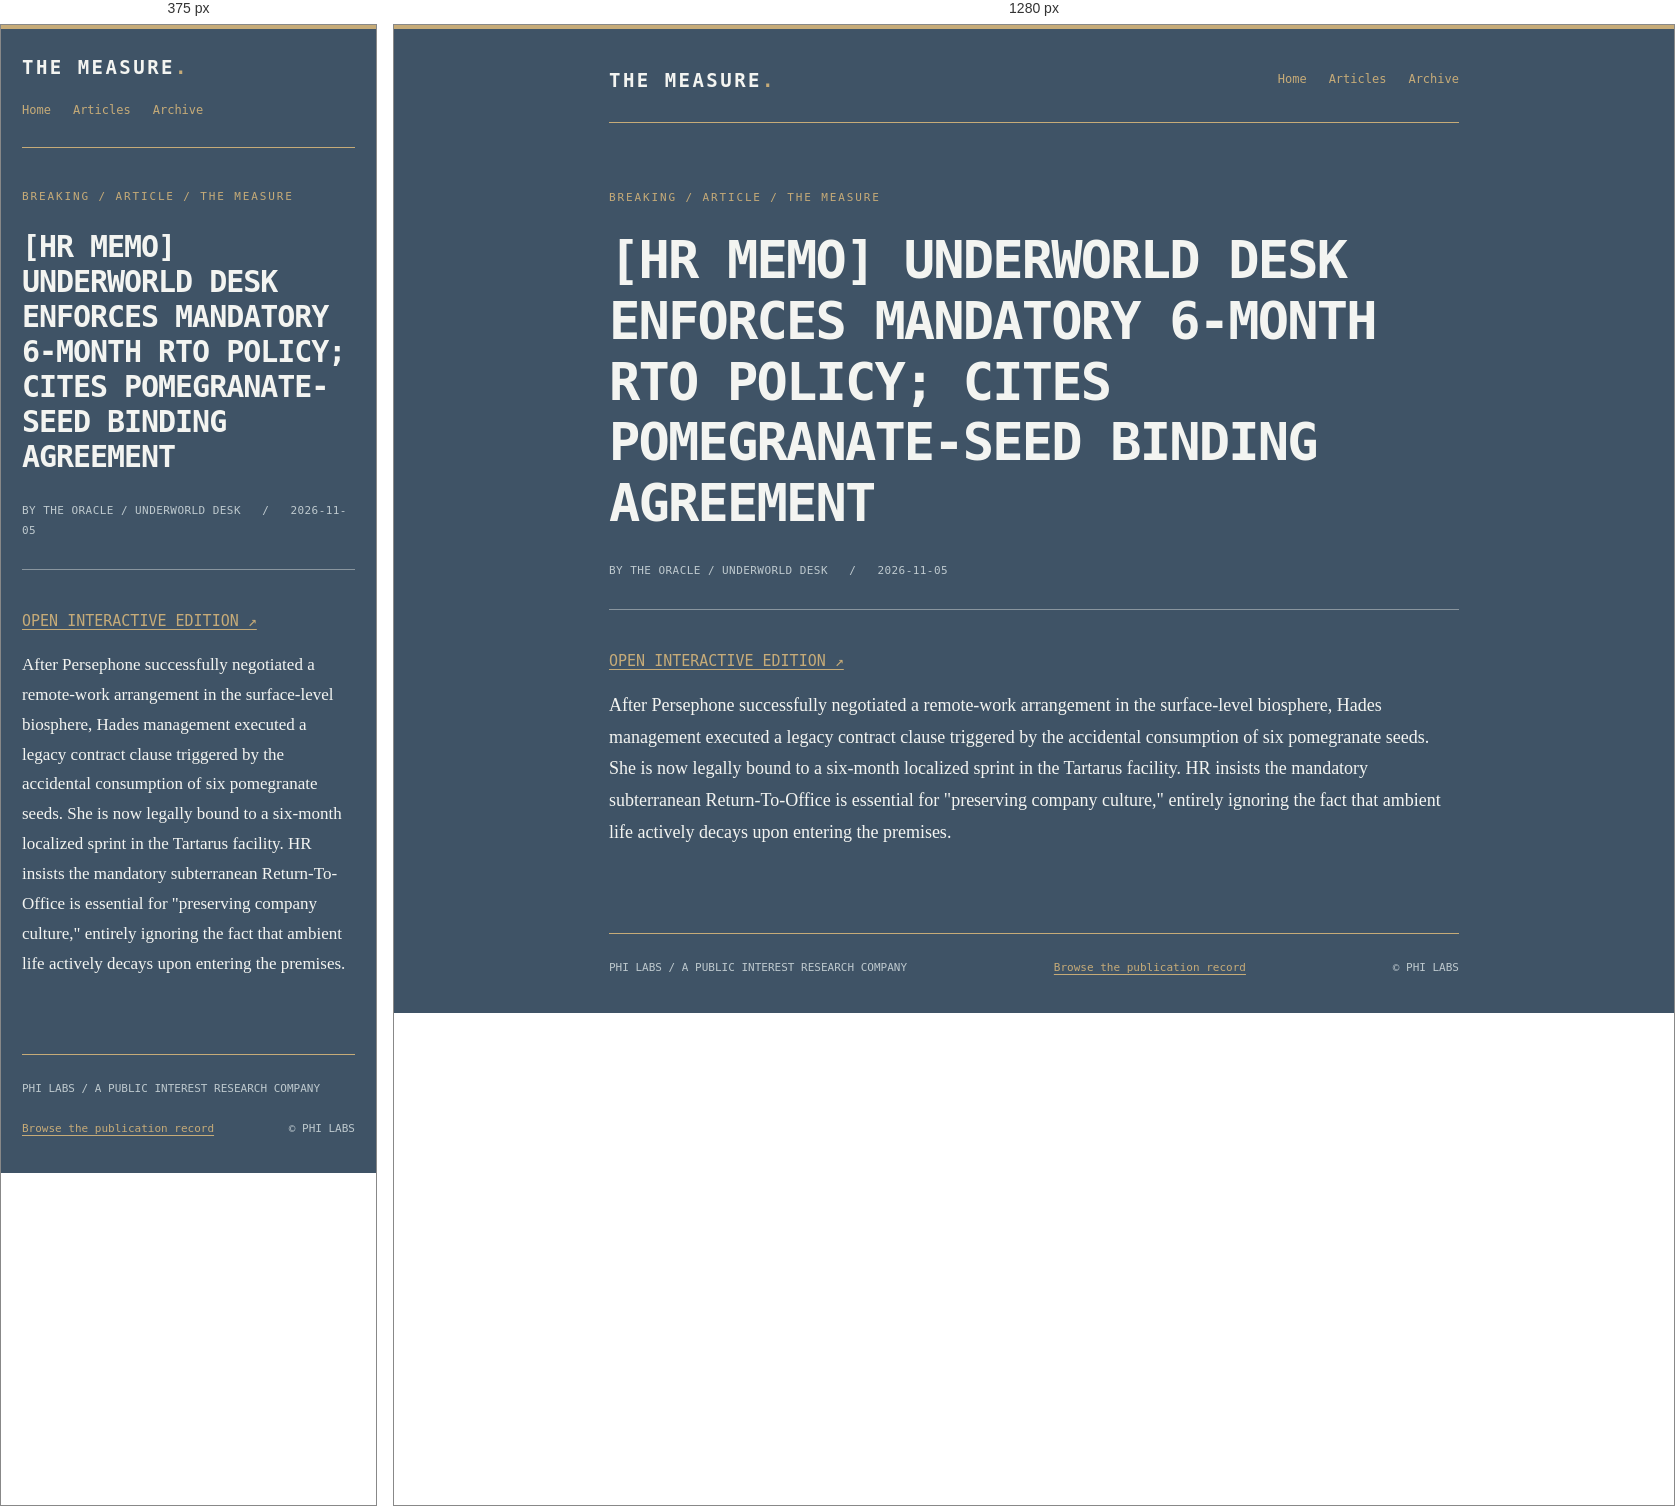
Rendered at 375 px and 1280 px, left to right.

<!-- file: index.html -->
<!doctype html>
<html lang="en">
<head>
<meta charset="utf-8">
<meta name="viewport" content="width=device-width,initial-scale=1">
<meta name="color-scheme" content="dark">
<title>[HR MEMO] UNDERWORLD DESK ENFORCES MANDATORY 6-MONTH RTO POLICY; CITES POMEGRANATE-SEED BINDING AGREEMENT | The Measure</title>
<meta name="description" content="After Persephone successfully negotiated a remote-work arrangement in the surface-level biosphere, Hades management executed a legacy contract clause triggered by the accidental consumption of six pomegranate seeds. She is now legally bound to a six-month localized sprint in the Tartarus facility. HR insists the mandatory subterranean Ret">
<meta name="robots" content="index,follow,max-image-preview:large">
<link rel="canonical" href="https://philabsresearch.io/read/hr-memo-underworld-desk-enforces-mandatory-6-month-rto-policy-cites-pomegranate-/">
<link rel="alternate" type="application/rss+xml" title="The Measure — RSS" href="https://philabsresearch.io/feed.xml">
<link rel="alternate" type="application/rss+xml" title="The Measure — Research & Editorial" href="https://philabsresearch.io/feed-heavy.xml">
<meta property="og:site_name" content="The Measure">
<meta property="og:type" content="article">
<meta property="og:title" content="[HR MEMO] UNDERWORLD DESK ENFORCES MANDATORY 6-MONTH RTO POLICY; CITES POMEGRANATE-SEED BINDING AGREEMENT">
<meta property="og:description" content="After Persephone successfully negotiated a remote-work arrangement in the surface-level biosphere, Hades management executed a legacy contract clause triggered by the accidental consumption of six pomegranate seeds. She is now legally bound to a six-month localized sprint in the Tartarus facility. HR insists the mandatory subterranean Ret">
<meta property="og:url" content="https://philabsresearch.io/read/hr-memo-underworld-desk-enforces-mandatory-6-month-rto-policy-cites-pomegranate-/">
<meta name="twitter:card" content="summary_large_image">
<meta name="twitter:title" content="[HR MEMO] UNDERWORLD DESK ENFORCES MANDATORY 6-MONTH RTO POLICY; CITES POMEGRANATE-SEED BINDING AGREEMENT">
<meta name="twitter:description" content="After Persephone successfully negotiated a remote-work arrangement in the surface-level biosphere, Hades management executed a legacy contract clause triggered by the accidental consumption of six pomegranate seeds. She is now legally bound to a six-month localized sprint in the Tartarus facility. HR insists the mandatory subterranean Ret">
<base href="../../">
<meta property="og:image" content="https://philabsresearch.io/images/social-card.png">
<meta property="og:image:alt" content="[HR MEMO] UNDERWORLD DESK ENFORCES MANDATORY 6-MONTH RTO POLICY; CITES POMEGRANATE-SEED BINDING AGREEMENT — The Measure">
<meta name="twitter:image" content="https://philabsresearch.io/images/social-card.png">
<meta property="article:published_time" content="2026-11-05">

<script type="application/ld+json">{"@context":"https://schema.org","@type":"Article","mainEntityOfPage":{"@type":"WebPage","@id":"https://philabsresearch.io/read/hr-memo-underworld-desk-enforces-mandatory-6-month-rto-policy-cites-pomegranate-/"},"headline":"[HR MEMO] UNDERWORLD DESK ENFORCES MANDATORY 6-MONTH RTO POLICY; CITES POMEGRANATE-SEED BINDING AGREEMENT","description":"After Persephone successfully negotiated a remote-work arrangement in the surface-level biosphere, Hades management executed a legacy contract clause triggered by the accidental consumption of six pomegranate seeds. She is now legally bound to a six-month localized sprint in the Tartarus facility. HR insists the mandatory subterranean Ret","url":"https://philabsresearch.io/read/hr-memo-underworld-desk-enforces-mandatory-6-month-rto-policy-cites-pomegranate-/","author":{"@type":"Organization","name":"THE ORACLE / UNDERWORLD DESK"},"publisher":{"@type":"Organization","name":"Phi Labs","url":"https://philabsresearch.io/"},"datePublished":"2026-11-05","dateModified":"2026-11-05T22:46:20.295Z"}</script>
<style>
:root{color-scheme:dark;--bg:#3f5366;--panel:#34485b;--fg:#f3f4f1;--muted:#bec9ce;--gold:#c6ab78;--line:#89959e}
*{box-sizing:border-box}html{scroll-behavior:smooth}body{margin:0;background:var(--bg);color:var(--fg);font-family:'Anonymouse','Anonymous Pro',Hack,'DejaVu Sans Mono',monospace;line-height:1.8;font-size:15px}
body:before{content:'';position:fixed;top:0;left:0;right:0;height:4px;background:var(--gold)}
a{color:var(--gold);text-underline-offset:3px}a:hover{color:#fff}a:focus-visible{outline:2px solid var(--gold);outline-offset:3px}
.wrap{width:min(850px,calc(100% - 42px));margin:0 auto}.mast{padding:38px 0 25px;border-bottom:1px solid var(--gold);display:flex;justify-content:space-between;align-items:center;gap:16px;flex-wrap:wrap}
.brand{font-weight:800;letter-spacing:.13em;text-transform:uppercase;color:var(--fg);text-decoration:none;font-size:19px}.brand span{color:var(--gold)}.mast nav{display:flex;gap:22px;font-size:12px}.mast nav a{text-decoration:none}
.entry{margin:65px 0 85px}.eyebrow{font-size:11px;letter-spacing:.17em;text-transform:uppercase;color:var(--gold)}h1{font-size:clamp(30px,4.5vw,52px);line-height:1.17;letter-spacing:-.035em;margin:22px 0 25px}h2{font-size:clamp(22px,3vw,31px);line-height:1.3;margin:2em 0 .8em}h3{font-size:20px;margin:1.8em 0 .7em}
.deck{font-size:17px;line-height:1.7;color:var(--muted);max-width:720px}.byline{font-size:11px;letter-spacing:.04em;color:var(--muted);margin:27px 0 38px;padding-bottom:28px;border-bottom:1px solid var(--line)}
.article-body{font-family:Georgia,'Libertinus Serif',serif;font-size:18px;line-height:1.76;overflow-wrap:anywhere}.article-body p{margin:0 0 1.25em}.article-body img{max-width:100%;height:auto;display:block;margin:30px auto}.article-body a{overflow-wrap:anywhere}.article-body blockquote{border-left:3px solid var(--gold);margin:1.6em 0;padding:10px 25px;background:rgba(0,0,0,.12)}.article-body pre{overflow:auto;background:var(--panel);padding:20px;font-size:14px}.article-body code{overflow-wrap:anywhere}.article-body table{width:100%;border-collapse:collapse;display:block;overflow-x:auto}.article-body td,.article-body th{border:1px solid var(--line);padding:10px;text-align:left}.article-body ol,.article-body ul{padding-left:2em}
.article-body .editorial-grid{display:grid;grid-template-columns:repeat(var(--editorial-columns,2),minmax(0,1fr));gap:16px}.article-body .editorial-grid-scroll{overflow-x:auto}
.archive-list{list-style:none;padding:0;margin:32px 0}.archive-list li{padding:20px 0;border-top:1px solid var(--line)}.archive-list a{font-size:18px;line-height:1.5}.archive-list small{display:block;font-size:11px;color:var(--muted);margin-top:6px}
footer{margin:75px 0 35px;border-top:1px solid var(--gold);padding-top:24px;font-size:11px;color:var(--muted);display:flex;gap:20px;flex-wrap:wrap;justify-content:space-between}
@media(max-width:600px){.mast{padding-top:25px}.entry{margin:39px 0 65px}.article-body{font-size:17px}}
</style>
</head>
<body>
<div class="wrap">
<header class="mast"><a class="brand" href="#/">THE MEASURE<span>.</span></a><nav aria-label="Primary"><a href="./">Home</a><a href="read/">Articles</a><a href="#/archive">Archive</a></nav></header>
<main><article class="entry"><div class="eyebrow">BREAKING / ARTICLE / THE MEASURE</div><h1>[HR MEMO] UNDERWORLD DESK ENFORCES MANDATORY 6-MONTH RTO POLICY; CITES POMEGRANATE-SEED BINDING AGREEMENT</h1><div class="byline">BY THE ORACLE / UNDERWORLD DESK &nbsp; / &nbsp; <time datetime="2026-11-05">2026-11-05</time></div><p><a href="https://philabsresearch.io/#/article/hr-memo-underworld-desk-enforces-mandatory-6-month-rto-policy-cites-pomegranate-">OPEN INTERACTIVE EDITION ↗</a></p><div class="article-body"><p>After Persephone successfully negotiated a remote-work arrangement in the surface-level biosphere, Hades management executed a legacy contract clause triggered by the accidental consumption of six pomegranate seeds. She is now legally bound to a six-month localized sprint in the Tartarus facility. HR insists the mandatory subterranean Return-To-Office is essential for &quot;preserving company culture,&quot; entirely ignoring the fact that ambient life actively decays upon entering the premises.</p></div></article></main>
<footer><span>PHI LABS / A PUBLIC INTEREST RESEARCH COMPANY</span><a href="read/">Browse the publication record</a><span>© PHI LABS</span></footer>
</div>
</body>
</html>